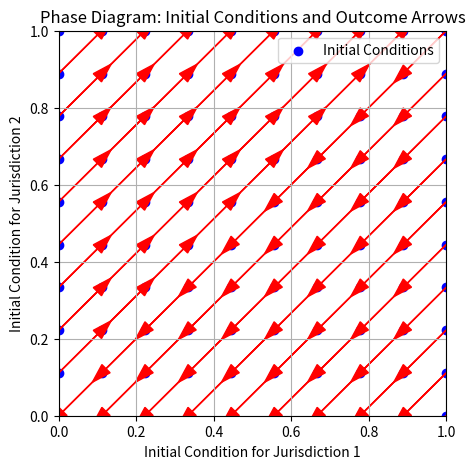

The matplotlib source for this figure:
import numpy as np
import random
import math
import matplotlib.pyplot as plt
import seaborn as sns


# Generate example data (replace this with your simulation results)
initial_conditions_j1 = np.linspace(0, 1, 10)
initial_conditions_j2 = np.linspace(0, 1, 10)
#average_adoption_rates = np.random.rand(10, 10)  # Example random data

X, Y = np.meshgrid(initial_conditions_j1, initial_conditions_j2)

# Calculate the outcome for each initial condition
outcomes = np.where(X < Y, 0, 1)  # Values to the left of the diagonal go to 0, and to the right go to 1

plt.figure(figsize=(5, 5))

# Plot initial condition values
plt.scatter(X, Y, color='blue', label='Initial Conditions')

# Draw arrows towards the outcome
for i in range(len(initial_conditions_j1)):
    for j in range(len(initial_conditions_j2)):
        if outcomes[j, i] == 0:
            plt.arrow(X[j, i], Y[j, i], 0.1, 0.1, color='red', head_width=0.03, head_length=0.05)
        else:
            plt.arrow(X[j, i], Y[j, i], -0.1, -0.1, color='red', head_width=0.03, head_length=0.05)

plt.title('Phase Diagram: Initial Conditions and Outcome Arrows')
plt.xlabel('Initial Condition for Jurisdiction 1')
plt.ylabel('Initial Condition for Jurisdiction 2')
plt.xlim(0, 1)
plt.ylim(0, 1)
plt.legend()
plt.grid(True)
plt.show()

#print((1 + np.exp(-1 * (-0.5))) ** - 1)


# rat5C = dict()
# numbs = [1,2,2,3]
# for n,i in enumerate(numbs):
#     if i not in rat5C:  # Make sure to add only 1 value per beta value and not overwrite
#         rat5C[i] = n

# print(rat5C)


#print((math.tanh(10/2*(-0.1))+1)/2)
#print(0/0.001)
# beta_vals = np.linspace(0,1,11)
# gamma_vals = np.linspace(0,1,11)
# adoption_J1P = np.zeros((len(gamma_vals), len(beta_vals)))
# for i, beta in enumerate(beta_vals):
#     for j, gamma in enumerate(gamma_vals):
#         adoption_J1P[j,i] = (beta+gamma)

# adoption_J1P = np.flipud(adoption_J1P)
# plt.imshow(adoption_J1P, cmap='gray_r', extent=[0, 1, 0, 1])
# plt.show()

# beta_vals, gamma_vals = np.meshgrid(np.linspace(0, 1, 11), np.linspace(0, 1, 11))

# # Calculate adoption_J1P directly using vectorized operations
# adoption_J1P = beta_vals + gamma_vals
# adoption_J1P = np.flipud(adoption_J1P)

# # Plotting
# plt.imshow(adoption_J1P, cmap='gray_r', extent=[0,1,0,1])
# plt.colorbar(label='Adoption')
# plt.xlabel('Beta')
# plt.ylabel('Gamma')
# plt.title('Adoption Plot')
# plt.show()
# for i in range(10):
#     print(random.choices(['brown', 'green'], weights=[9, 1])[0])

#print(12//2, 11/2)


# cost_green_values = np.linspace(0, 1, 11) 
# for i,g in enumerate(cost_green_values):
#     print(g)

# beta_vals = np.linspace(0,1,11)
# gamma_vals = np.linspace(0,1,11)
# adoption_J1P = np.zeros((len(gamma_vals), len(beta_vals)))

# for i, beta in enumerate(beta_vals):
#         for j, gamma in enumerate(gamma_vals):
#                 adoption_J1P[j,i] = gamma

# #flipped_array1 = np.flip(adoption_J1P, axis=1)
# adoption_J1P = np.flipud(adoption_J1P)
# print(adoption_J1P)
# #print(flipped_array1)